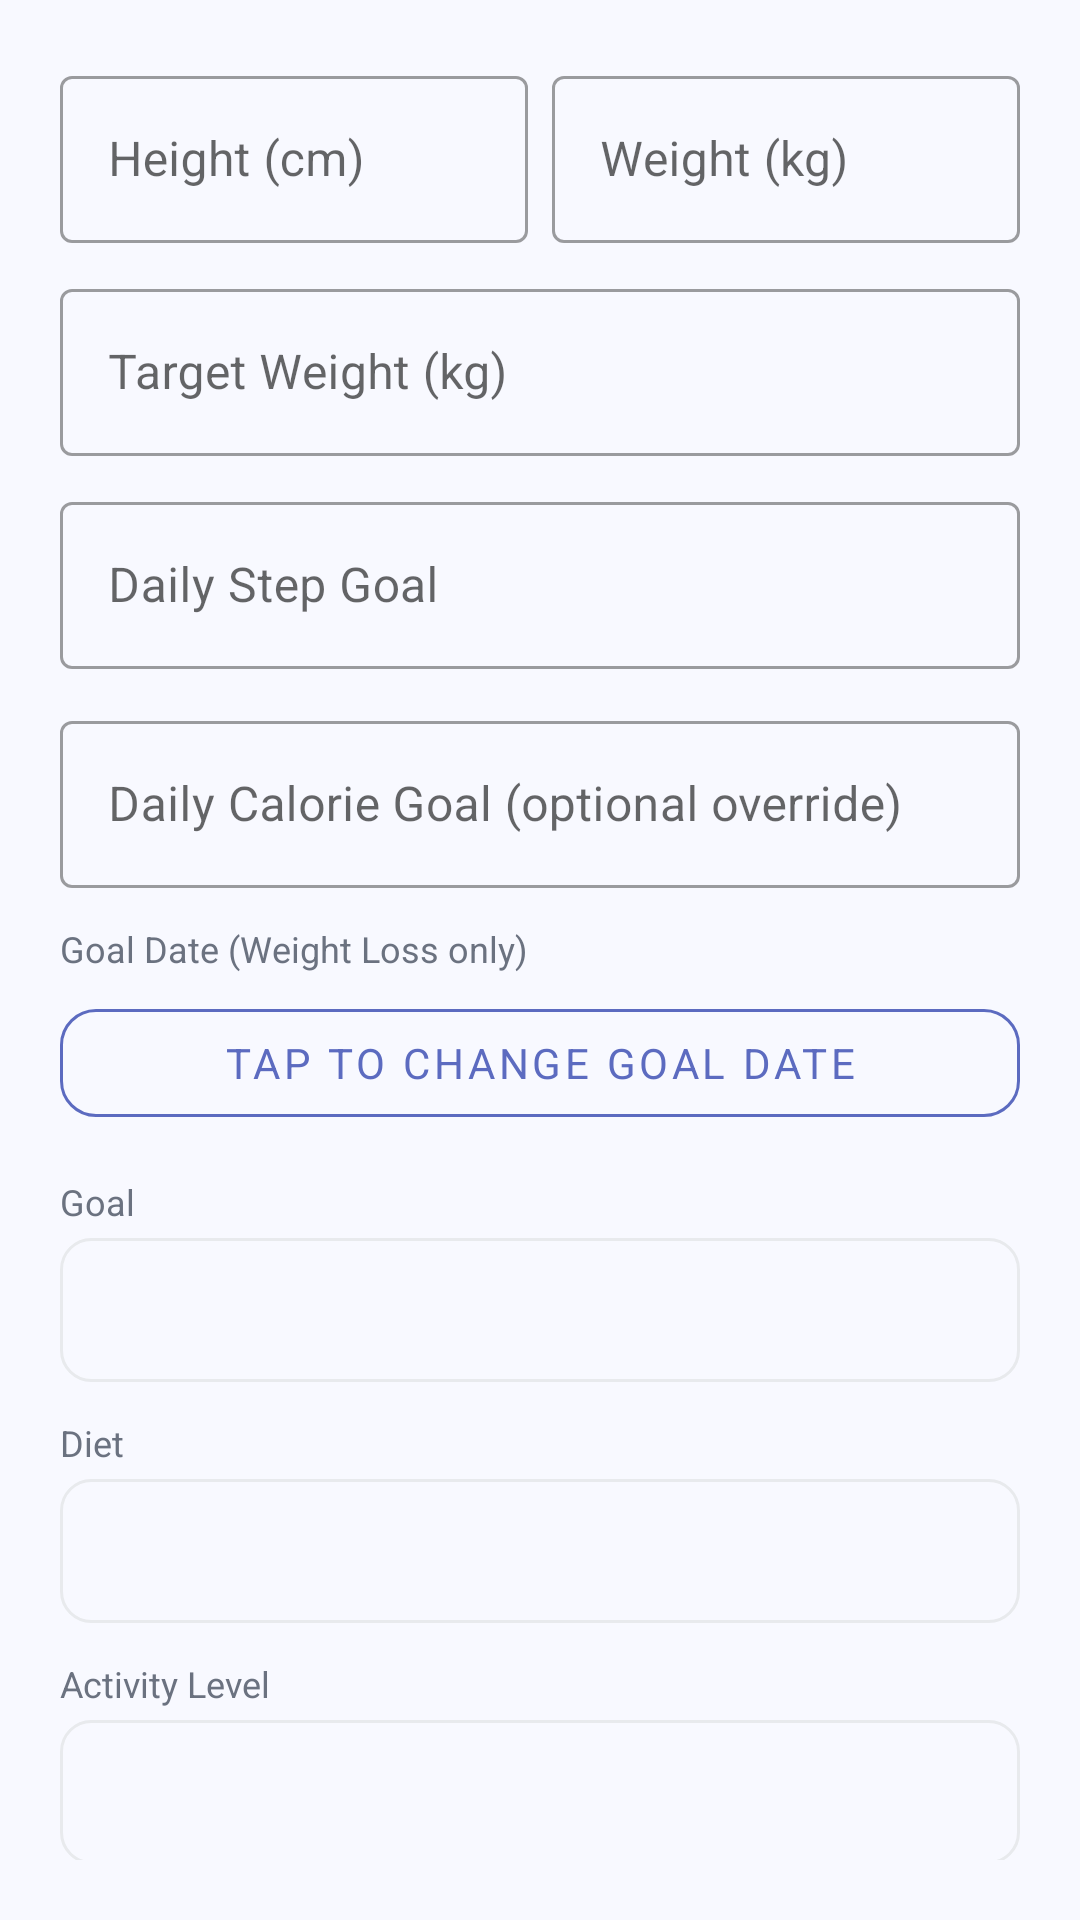

Android layout source for this screen:
<!-- AndroidManifest.xml: application theme Theme.FitWell -->
<!-- res/layout/dialog_edit_profile.xml -->
<?xml version="1.0" encoding="utf-8"?>
<ScrollView xmlns:android="http://schemas.android.com/apk/res/android"
    xmlns:app="http://schemas.android.com/apk/res-auto"
    android:layout_width="match_parent"
    android:layout_height="wrap_content"
    android:padding="20dp">
    <LinearLayout android:layout_width="match_parent" android:layout_height="wrap_content" android:orientation="vertical">

        <LinearLayout android:layout_width="match_parent" android:layout_height="wrap_content" android:orientation="horizontal" android:layout_marginBottom="10dp">
            <com.google.android.material.textfield.TextInputLayout style="@style/Widget.MaterialComponents.TextInputLayout.OutlinedBox" android:layout_width="0dp" android:layout_height="wrap_content" android:layout_weight="1" android:hint="Height (cm)" android:layout_marginEnd="8dp">
                <com.google.android.material.textfield.TextInputEditText android:id="@+id/etEditHeight" android:layout_width="match_parent" android:layout_height="wrap_content" android:inputType="numberDecimal"/>
            </com.google.android.material.textfield.TextInputLayout>
            <com.google.android.material.textfield.TextInputLayout style="@style/Widget.MaterialComponents.TextInputLayout.OutlinedBox" android:layout_width="0dp" android:layout_height="wrap_content" android:layout_weight="1" android:hint="Weight (kg)">
                <com.google.android.material.textfield.TextInputEditText android:id="@+id/etEditWeight" android:layout_width="match_parent" android:layout_height="wrap_content" android:inputType="numberDecimal"/>
            </com.google.android.material.textfield.TextInputLayout>
        </LinearLayout>

        <com.google.android.material.textfield.TextInputLayout style="@style/Widget.MaterialComponents.TextInputLayout.OutlinedBox" android:layout_width="match_parent" android:layout_height="wrap_content" android:hint="Target Weight (kg)" android:layout_marginBottom="10dp">
            <com.google.android.material.textfield.TextInputEditText android:id="@+id/etEditTarget" android:layout_width="match_parent" android:layout_height="wrap_content" android:inputType="numberDecimal"/>
        </com.google.android.material.textfield.TextInputLayout>

        <com.google.android.material.textfield.TextInputLayout style="@style/Widget.MaterialComponents.TextInputLayout.OutlinedBox" android:layout_width="match_parent" android:layout_height="wrap_content" android:hint="Daily Step Goal" android:layout_marginBottom="12dp">
            <com.google.android.material.textfield.TextInputEditText android:id="@+id/etEditSteps" android:layout_width="match_parent" android:layout_height="wrap_content" android:inputType="number"/>
        </com.google.android.material.textfield.TextInputLayout>

        
        <com.google.android.material.textfield.TextInputLayout style="@style/Widget.MaterialComponents.TextInputLayout.OutlinedBox" android:layout_width="match_parent" android:layout_height="wrap_content" android:hint="Daily Calorie Goal (optional override)" android:layout_marginBottom="12dp">
            <com.google.android.material.textfield.TextInputEditText android:id="@+id/etEditCalGoal" android:layout_width="match_parent" android:layout_height="wrap_content" android:inputType="number"/>
        </com.google.android.material.textfield.TextInputLayout>

        
        <TextView android:layout_width="wrap_content" android:layout_height="wrap_content" android:text="Goal Date (Weight Loss only)" android:textSize="12sp" android:textColor="@color/textSecondary" android:layout_marginBottom="6dp"/>
        <com.google.android.material.button.MaterialButton
            android:id="@+id/btnEditGoalDate"
            android:layout_width="match_parent"
            android:layout_height="48dp"
            android:text="Tap to change goal date"
            style="@style/Widget.MaterialComponents.Button.OutlinedButton"
            app:cornerRadius="12dp"
            app:strokeColor="@color/colorPrimary"
            android:textColor="@color/colorPrimary"
            android:layout_marginBottom="14dp"/>

        <TextView android:layout_width="wrap_content" android:layout_height="wrap_content" android:text="Goal" android:textSize="12sp" android:textColor="@color/textSecondary" android:layout_marginBottom="4dp"/>
        <Spinner android:id="@+id/spEditGoal" android:layout_width="match_parent" android:layout_height="48dp" android:background="@drawable/bg_edit_text" android:paddingStart="12dp" android:layout_marginBottom="12dp"/>

        <TextView android:layout_width="wrap_content" android:layout_height="wrap_content" android:text="Diet" android:textSize="12sp" android:textColor="@color/textSecondary" android:layout_marginBottom="4dp"/>
        <Spinner android:id="@+id/spEditDiet" android:layout_width="match_parent" android:layout_height="48dp" android:background="@drawable/bg_edit_text" android:paddingStart="12dp" android:layout_marginBottom="12dp"/>

        <TextView android:layout_width="wrap_content" android:layout_height="wrap_content" android:text="Activity Level" android:textSize="12sp" android:textColor="@color/textSecondary" android:layout_marginBottom="4dp"/>
        <Spinner android:id="@+id/spEditActivity" android:layout_width="match_parent" android:layout_height="48dp" android:background="@drawable/bg_edit_text" android:paddingStart="12dp"/>

    </LinearLayout>
</ScrollView>
<!-- resources referenced by this layout -->
<resources>
  <color name="colorPrimary">#5C6BC0</color>
  <color name="textSecondary">#6B7280</color>
  <!-- drawable bg_edit_text (drawable) -->
  <?xml version="1.0" encoding="utf-8"?>
  <shape xmlns:android="http://schemas.android.com/apk/res/android" android:shape="rectangle">
      <stroke android:width="1dp" android:color="@color/divider"/>
      <corners android:radius="10dp"/>
      <solid android:color="@color/surface"/>
  </shape>
  <style name="Theme.FitWell" parent="Theme.MaterialComponents.DayNight.NoActionBar">
          <item name="colorPrimary">@color/colorPrimary</item>
          <item name="colorPrimaryVariant">@color/colorPrimaryDark</item>
          <item name="colorOnPrimary">@color/white</item>
          <item name="colorSecondary">@color/accent</item>
          <item name="colorOnSecondary">@color/white</item>
          <item name="android:statusBarColor">@color/statusBarColor</item>
          <item name="android:windowBackground">@color/surface</item>
          <item name="android:navigationBarColor">@color/navBarBg</item>
          <item name="android:fontFamily">sans-serif</item>
      </style>
  <color name="divider">#E8EAED</color>
  <color name="surface">#F8F9FF</color>
  <color name="colorPrimaryDark">#3949AB</color>
  <color name="white">#FFFFFF</color>
  <color name="accent">#FF7043</color>
  <color name="statusBarColor">#3949AB</color>
  <color name="navBarBg">#FFFFFF</color>
</resources>
